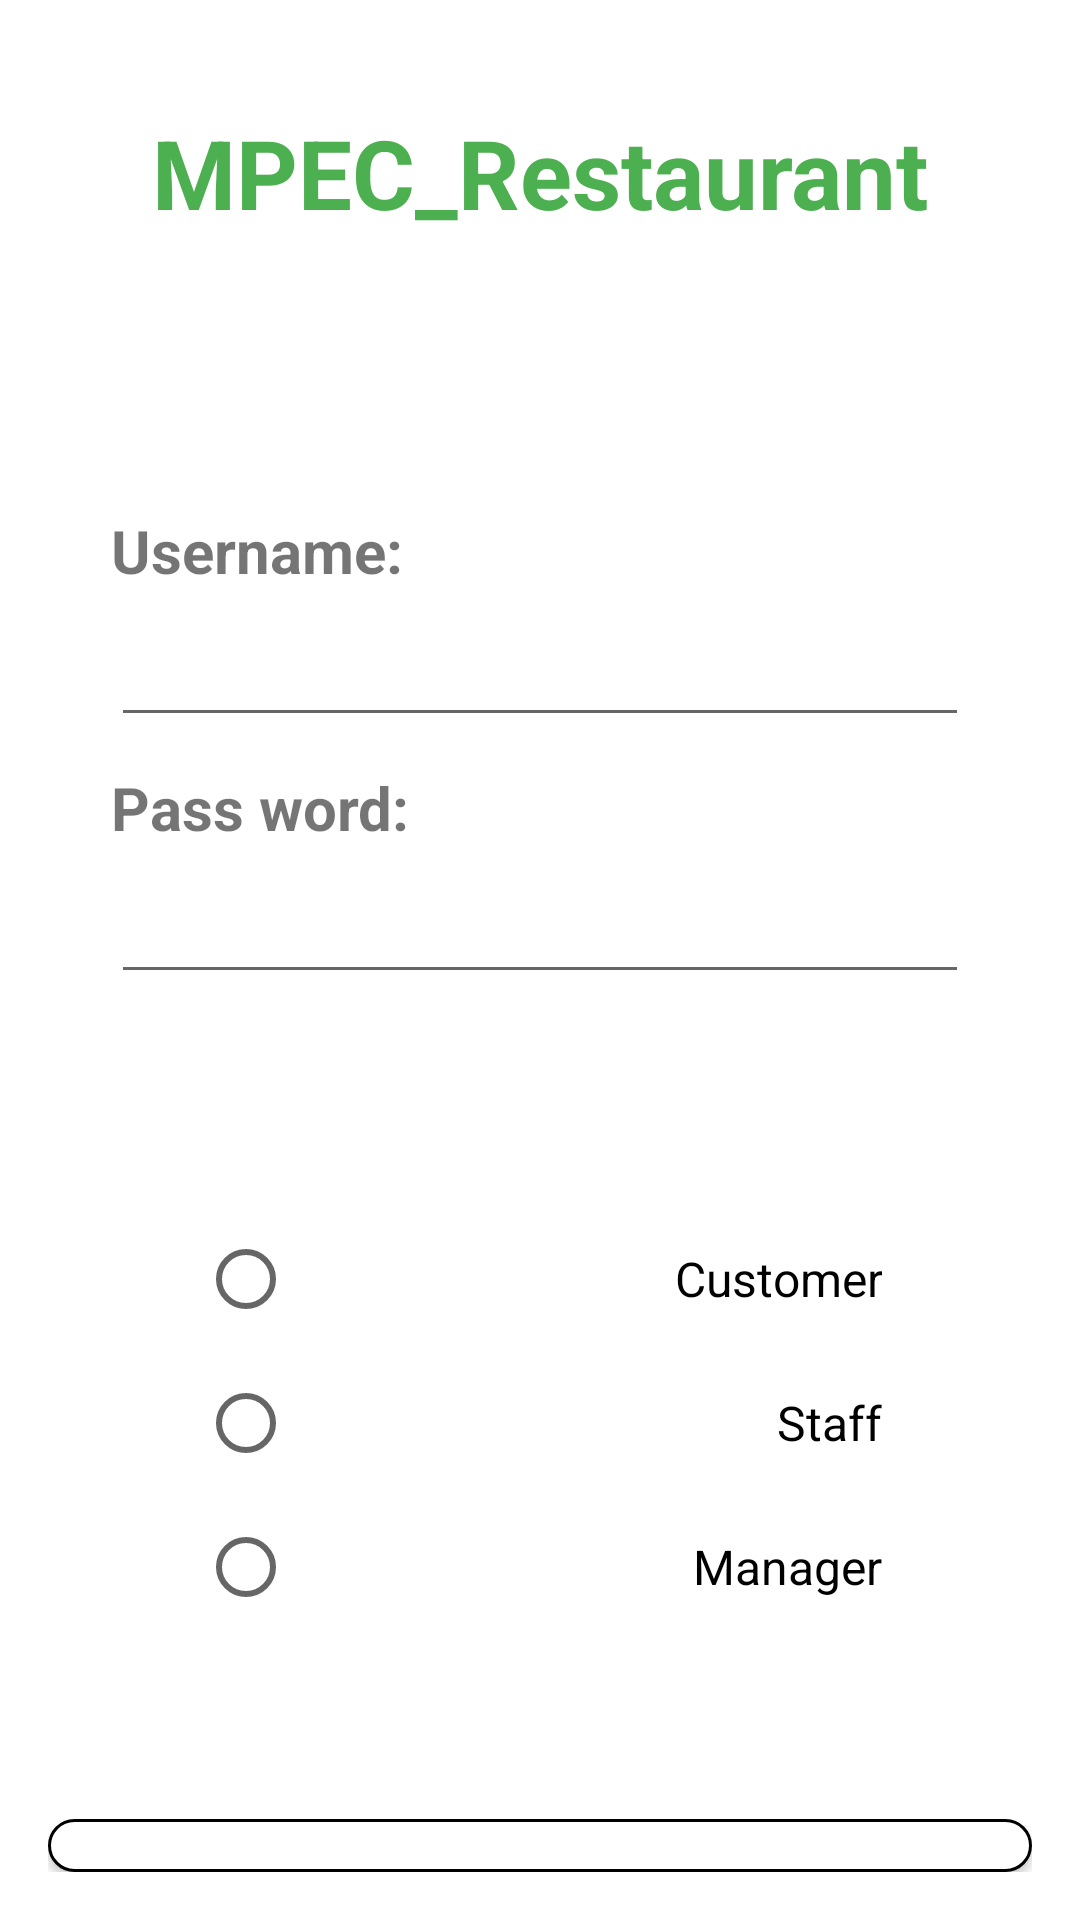

Produce the Android XML layout that renders to this screen, including the resource entries it uses.
<!-- AndroidManifest.xml: application theme Theme.MPEC_Restaurant -->
<!-- res/layout/activity_login.xml -->
<?xml version="1.0" encoding="utf-8"?>
<LinearLayout xmlns:android="http://schemas.android.com/apk/res/android"
    xmlns:tools="http://schemas.android.com/tools"
    android:layout_width="match_parent"
    android:layout_height="match_parent"
    android:orientation="vertical"
    android:padding="16dp"
    tools:context="com.doan1.mpec_restaurant.LoginActivity">


    <TextView
        android:layout_width="match_parent"
        android:layout_height="wrap_content"
        android:layout_marginBottom="20dp"
        android:gravity="center"
        android:text="@string/app_name"
        android:textSize="32sp"
        android:textStyle="bold"
        android:layout_marginTop="20dp"
        android:textColor="@color/Green"/>

    <LinearLayout
        android:layout_width="match_parent"
        android:layout_height="wrap_content"
        android:gravity="center"
        android:orientation="vertical"
        android:layout_marginTop="50dp"
        android:padding="16dp">

        <TextView
            android:id="@+id/tv_username"
            android:layout_width="match_parent"
            android:layout_height="wrap_content"
            android:layout_margin="5dp"
            android:text="Username:"
            android:textSize="20sp"
            android:textStyle="bold" />

        <EditText
            android:id="@+id/edt_username"
            android:layout_width="match_parent"
            android:layout_height="wrap_content"
            android:layout_margin="5dp"
            android:inputType="text"
            android:lines="1"
            android:maxLines="1"
            android:textColorHighlight="#7cff88"
            android:textSize="16sp" />

        <TextView
            android:layout_width="match_parent"
            android:layout_height="wrap_content"
            android:layout_margin="5dp"
            android:layout_marginTop="16dp"
            android:text="Pass word:"
            android:textSize="20sp"
            android:textStyle="bold" />

        <EditText
            android:id="@+id/edt_password"
            android:layout_width="match_parent"
            android:layout_height="wrap_content"
            android:layout_margin="5dp"
            android:inputType="textPassword"
            android:lines="1"
            android:maxLines="1"
            android:textColorHighlight="#7cff88"
            android:textSize="16sp" />
    </LinearLayout>

    <RadioGroup
        android:id="@+id/radio_group"
        android:layout_width="match_parent"
        android:layout_height="wrap_content"
        android:padding="50dp">

        <RadioButton
            android:id="@+id/rbtn_customer"
            android:text="Customer"
            android:textSize="16sp"
            android:gravity="right|center"
            android:layout_width="match_parent"
            android:layout_height="wrap_content"/>
        <RadioButton
            android:id="@+id/rbtn_staff"
            android:text="Staff"
            android:textSize="16sp"
            android:gravity="right|center"
            android:layout_width="match_parent"
            android:layout_height="wrap_content"/>
        <RadioButton
            android:id="@+id/rbtn_manager"
            android:text="Manager"
            android:textSize="16sp"
            android:gravity="right|center"
            android:layout_width="match_parent"
            android:layout_height="wrap_content"/>
    </RadioGroup>

    <Button
        android:id="@+id/btn_login"
        android:layout_width="match_parent"
        android:background="@drawable/bg_white_boder_gray"
        android:layout_height="wrap_content"
        android:text="Login"
        android:gravity="center"
        android:layout_marginTop="10dp"
        android:textColor="@color/white" />


</LinearLayout>
<!-- resources referenced by this layout -->
<resources>
  <color name="Green">#4CAF50</color>
  <color name="white">#FFFFFFFF</color>
  <!-- drawable bg_white_boder_gray (drawable) -->
  <?xml version="1.0" encoding="utf-8"?>
  <shape xmlns:android="http://schemas.android.com/apk/res/android">
  
      <solid android:color="@color/white"/>
      <stroke
          android:width="1dp"
          android:color="@color/lightGrey"/>
      <corners
          android:radius="12dp"/>
  </shape>
  <string name="app_name">MPEC_Restaurant</string>
  <style name="Theme.MPEC_Restaurant" parent="Theme.MaterialComponents.DayNight">
          
          <item name="colorPrimary">#6BCB77</item>
          <item name="colorPrimaryVariant">@color/purple_700</item>
          <item name="colorOnPrimary">@color/white</item>
          
          <item name="colorSecondary">@color/teal_200</item>
          <item name="colorSecondaryVariant">@color/teal_700</item>
          <item name="colorOnSecondary">@color/black</item>
          
          <item name="android:statusBarColor" tools:targetApi="l">?attr/colorPrimaryVariant</item>
          
      </style>
  <color name="purple_700">#FF3700B3</color>
  <color name="teal_200">#FF03DAC5</color>
  <color name="teal_700">#FF018786</color>
  <color name="black">#FF000000</color>
</resources>
